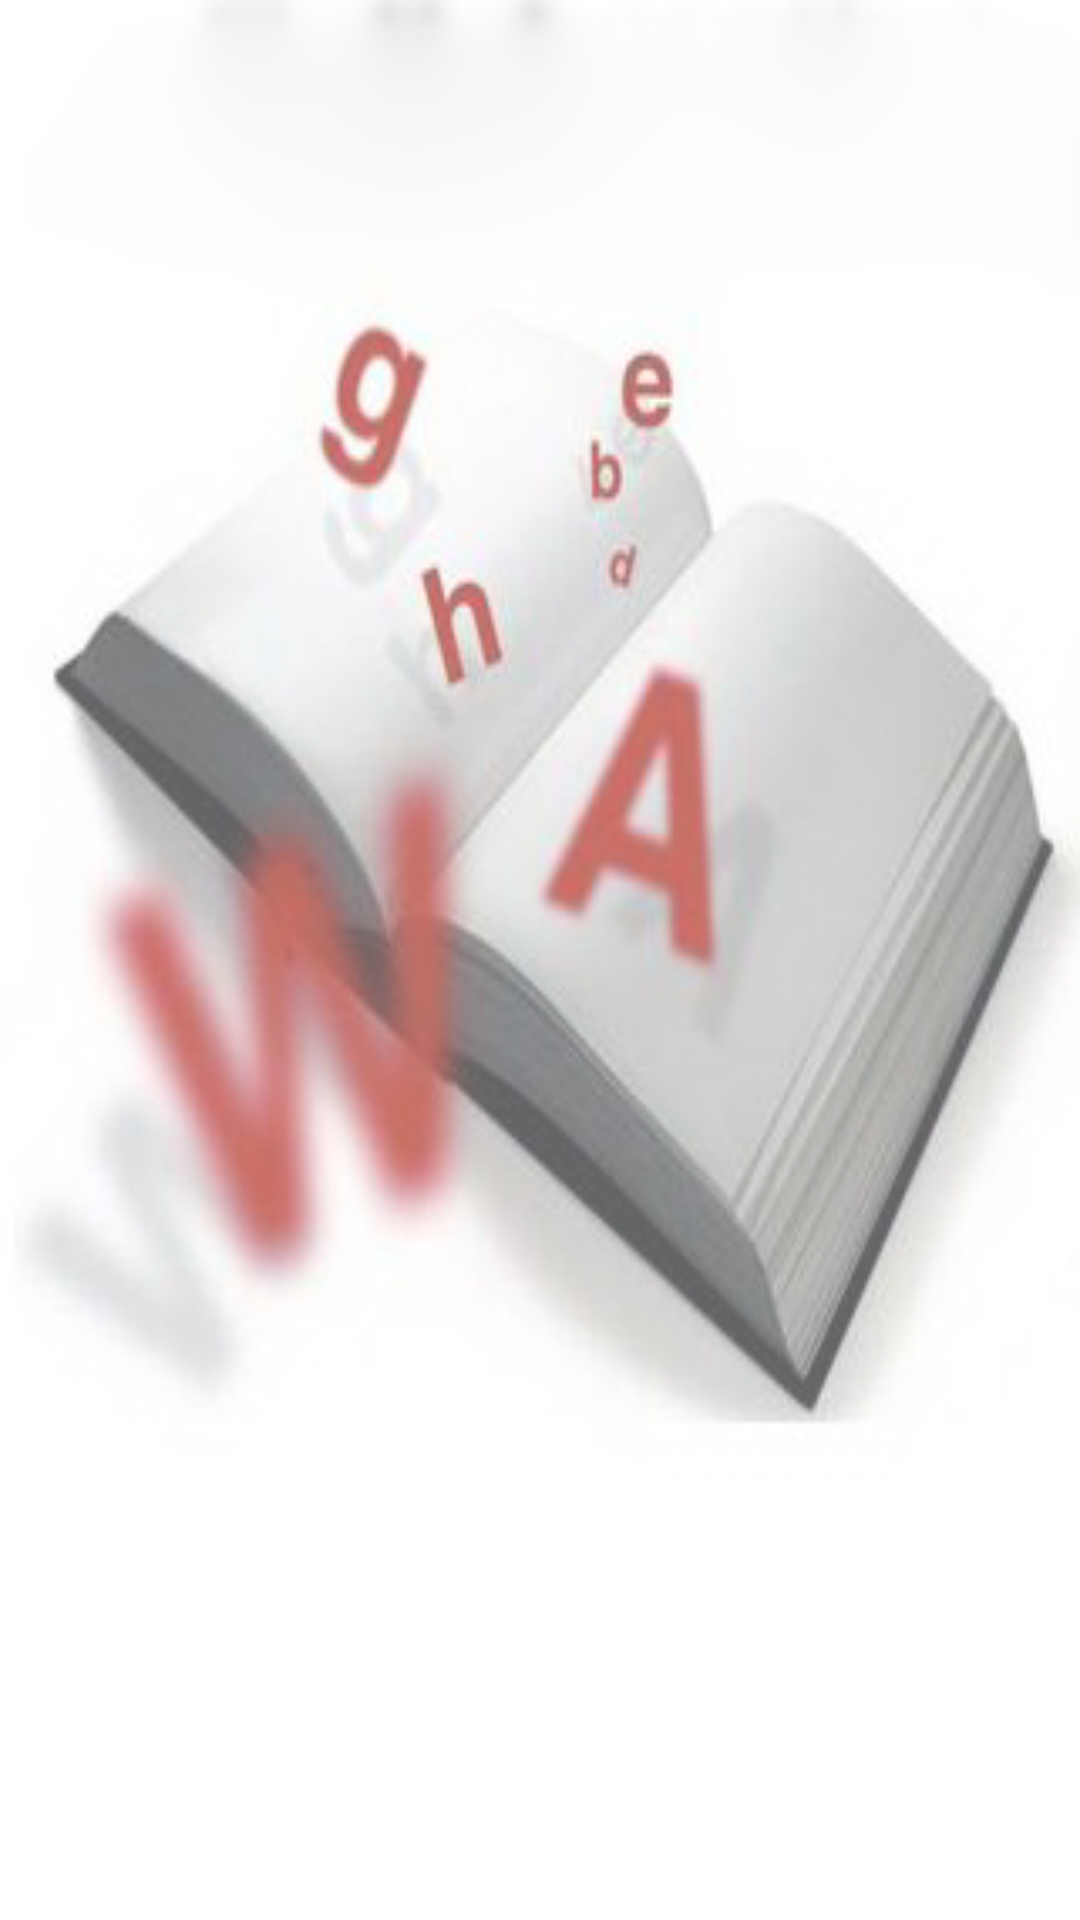

Layout XML and referenced resources for this Android screen:
<!-- AndroidManifest.xml: application theme AppTheme -->
<!-- res/layout/middle.xml -->
<?xml version="1.0" encoding="utf-8"?>
<LinearLayout xmlns:android="http://schemas.android.com/apk/res/android"
    android:layout_width="match_parent"
    android:layout_height="match_parent"
    android:background="@drawable/bg_1"
    android:orientation="vertical" >
    

</LinearLayout>
<!-- resources referenced by this layout -->
<resources>
  <!-- drawable bg_1: png bitmap (drawable, 139869 bytes) -->
  <style name="AppTheme" parent="AppBaseTheme">
          
  
      </style>
  <style name="AppBaseTheme" parent="android:Theme.Light">
          
      </style>
</resources>
